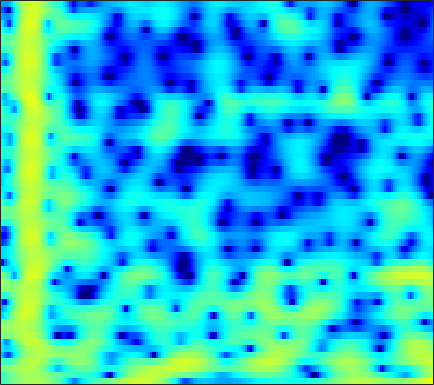

Values plotted in this chart, from the file beside it:
-4.7469, -4.0614, -3.184, -2.3697, -1.7943, -1.0951, -0.47284, -0.047829, 0.4496, 0.8746, 1.2282, 1.4605, 1.7124, 1.9007, 1.999, 2.0699, 2.0668, 2.0144, 1.8824, 1.6641, 1.3624, 1.0692, 0.60297, 0.032085
-4.915, -4.135, -3.131, -2.197, -1.558, -0.7915, -0.1232, 0.3129, 0.8104, 1.216, 1.534, 1.715, 1.881, 1.964, 1.974, 1.915, 1.781, 1.629, 1.368, 1.043, 0.66, 0.3432, -0.11, -0.5896
-0.7332, -0.5022, -0.1586, 0.2133, 0.5052, 0.903, 1.295, 1.575, 1.917, 2.208, 2.435, 2.552, 2.625, 2.591, 2.489, 2.241, 1.845, 1.445, 0.7572, -0.1259, -1.228, -2.237, -3.806, -5.655
-3.508, -3.886, -4.184, -4.11, -3.781, -3.026, -2.05, -1.268, -0.2541, 0.6664, 1.455, 1.951, 2.462, 2.809, 2.962, 3.02, 2.906, 2.706, 2.282, 1.698, 0.9296, 0.2452, -0.7836, -1.871
-9.338, -11.51, -15.38, -18.68, -16.62, -11.99, -8.455, -6.391, -4.18, -2.423, -0.9992, -0.1232, 0.8248, 1.549, 1.963, 2.355, 2.581, 2.649, 2.626, 2.483, 2.251, 2.033, 1.714, 1.39
-7.653, -8.598, -9.393, -9.401, -8.88, -7.637, -6.048, -4.795, -3.168, -1.694, -0.4155, 0.4066, 1.318, 2.011, 2.399, 2.752, 2.913, 2.923, 2.817, 2.577, 2.227, 1.911, 1.438, 0.9334
-6.687, -9.203, -12.67, -12.35, -9.665, -6.267, -3.619, -2.036, -0.3091, 1.067, 2.147, 2.78, 3.41, 3.811, 3.966, 3.981, 3.784, 3.491, 2.922, 2.154, 1.182, 0.3313, -0.9517, -2.347
0.3925, 0.08667, -0.1365, -0.1119, 0.07572, 0.5076, 1.066, 1.514, 2.09, 2.596, 2.991, 3.198, 3.333, 3.292, 3.143, 2.746, 2.141, 1.531, 0.4893, -0.8505, -2.542, -4.086, -6.626, -9.944
1.461, 1.383, 1.371, 1.462, 1.59, 1.813, 2.074, 2.278, 2.528, 2.719, 2.816, 2.814, 2.693, 2.421, 2.108, 1.53, 0.7786, 0.0845, -1.018, -2.315, -3.801, -5.031, -6.823, -8.692
-0.4469, -0.4524, -0.2206, 0.2216, 0.6447, 1.252, 1.846, 2.249, 2.703, 3.031, 3.213, 3.244, 3.131, 2.827, 2.485, 1.845, 1.013, 0.2653, -0.8696, -2.133, -3.47, -4.478, -5.731, -6.802
-9.414, -8.91, -6.529, -3.999, -2.357, -0.5099, 1.002, 1.932, 2.93, 3.663, 4.141, 4.335, 4.375, 4.149, 3.812, 3.109, 2.116, 1.172, -0.3811, -2.319, -4.689, -6.73, -9.63, -11.73
-11.81, -11.66, -9.677, -7.049, -5.088, -2.708, -0.6352, 0.6856, 2.138, 3.241, 4.018, 4.396, 4.637, 4.56, 4.322, 3.744, 2.855, 1.975, 0.4768, -1.409, -3.723, -5.758, -8.657, -10.63
-13.61, -20.05, -20.65, -11.94, -8.176, -4.606, -1.997, -0.4683, 1.162, 2.4, 3.287, 3.743, 4.09, 4.18, 4.067, 3.705, 3.111, 2.526, 1.597, 0.5343, -0.6178, -1.482, -2.538, -3.408
-3.881, -4.55, -4.696, -3.999, -3.148, -1.844, -0.5476, 0.3409, 1.372, 2.215, 2.856, 3.206, 3.498, 3.578, 3.493, 3.208, 2.728, 2.248, 1.468, 0.5522, -0.4648, -1.243, -2.29, -3.306
1.03, 0.5915, 0.1853, 0.005622, 0.02678, 0.2097, 0.5696, 0.9129, 1.434, 1.961, 2.432, 2.723, 2.976, 3.062, 2.996, 2.712, 2.196, 1.645, 0.6957, -0.4985, -1.904, -3.087, -4.769, -6.45
2.57, 1.839, 0.9017, 0.05362, -0.4681, -0.9076, -0.9589, -0.6829, 0.03107, 0.9547, 1.897, 2.513, 3.171, 3.559, 3.664, 3.526, 3.053, 2.47, 1.353, -0.1941, -2.271, -4.261, -7.699, -12.57
1.111, -0.03803, -1.707, -3.737, -5.728, -9.375, -12.95, -10.86, -5.883, -2.177, 0.4606, 1.943, 3.363, 4.292, 4.701, 4.893, 4.696, 4.296, 3.423, 2.145, 0.4546, -1.083, -3.476, -6.076
-5.825, -6.872, -7.499, -7.77, -8.024, -8.379, -8.135, -7.093, -4.788, -2.277, -0.07923, 1.261, 2.678, 3.705, 4.222, 4.605, 4.651, 4.479, 3.996, 3.235, 2.24, 1.348, 0.006256, -1.458
-19.93, -22.08, -14.71, -10.7, -8.732, -6.752, -5.105, -3.946, -2.455, -1.018, 0.3054, 1.194, 2.204, 2.969, 3.388, 3.731, 3.841, 3.777, 3.506, 3.05, 2.425, 1.865, 1.024, 0.0749
-8.696, -8.978, -8.666, -7.79, -6.889, -5.565, -4.19, -3.163, -1.856, -0.6492, 0.4248, 1.123, 1.911, 2.504, 2.816, 3.056, 3.101, 3.015, 2.752, 2.355, 1.849, 1.431, 0.8379, 0.2461
-8.771, -9.029, -8.772, -7.885, -6.948, -5.488, -3.945, -2.807, -1.376, -0.09367, 0.9988, 1.694, 2.417, 2.917, 3.135, 3.218, 3.063, 2.799, 2.271, 1.575, 0.7914, 0.1978, -0.4947, -0.9663
-16.92, -18.76, -16.65, -12.8, -10.16, -7.112, -4.503, -2.794, -0.8232, 0.8087, 2.131, 2.916, 3.682, 4.14, 4.28, 4.187, 3.756, 3.198, 2.109, 0.5778, -1.449, -3.287, -5.78, -6.941
-19.22, -21.47, -20.68, -16.55, -13.06, -8.868, -5.416, -3.276, -0.9151, 0.9558, 2.409, 3.232, 4.036, 4.493, 4.613, 4.472, 3.978, 3.358, 2.15, 0.4357, -1.92, -4.205, -7.839, -9.711
-14.4, -17.14, -17.98, -14.28, -11.17, -7.638, -4.756, -2.956, -0.948, 0.6635, 1.909, 2.637, 3.327, 3.724, 3.836, 3.748, 3.401, 2.981, 2.231, 1.307, 0.2902, -0.4615, -1.301, -1.821
-5.358, -5.743, -5.777, -5.234, -4.536, -3.361, -2.082, -1.136, 0.03714, 1.059, 1.896, 2.389, 2.847, 3.084, 3.118, 2.982, 2.652, 2.297, 1.716, 1.057, 0.3821, -0.09284, -0.6417, -1.078
-1.39, -1.627, -1.747, -1.623, -1.373, -0.8659, -0.2172, 0.3204, 1.045, 1.715, 2.272, 2.591, 2.861, 2.924, 2.825, 2.496, 1.945, 1.399, 0.5197, -0.4554, -1.414, -2.029, -2.611, -2.87
-0.2097, -0.6687, -1.116, -1.288, -1.187, -0.7526, -0.04812, 0.5812, 1.446, 2.242, 2.892, 3.248, 3.518, 3.526, 3.341, 2.813, 1.933, 1.007, -0.6365, -2.831, -5.626, -7.911, -9.605, -8.249
-1.977, -3.247, -5.077, -6.575, -6.778, -5.394, -3.155, -1.513, 0.374, 1.868, 2.99, 3.594, 4.092, 4.249, 4.141, 3.681, 2.834, 1.915, 0.254, -2.016, -5.01, -7.558, -9.505, -7.729
-5.369, -6.987, -9.998, -14.46, -16.22, -11.24, -6.533, -3.963, -1.38, 0.5271, 1.91, 2.677, 3.371, 3.717, 3.763, 3.561, 3.075, 2.548, 1.663, 0.6484, -0.3537, -0.9914, -1.553, -1.716
-7.545, -7.536, -7.442, -7.091, -6.53, -5.338, -3.789, -2.544, -0.9546, 0.4431, 1.587, 2.258, 2.908, 3.28, 3.382, 3.295, 2.98, 2.615, 1.992, 1.275, 0.5333, 0.003269, -0.5982, -1.052
-10.32, -8.796, -7.238, -5.891, -4.905, -3.565, -2.192, -1.168, 0.1356, 1.303, 2.293, 2.889, 3.459, 3.773, 3.836, 3.686, 3.277, 2.803, 1.969, 0.9399, -0.2283, -1.128, -2.243, -3.084
-9.323, -8.719, -7.856, -6.752, -5.693, -4.024, -2.248, -0.9536, 0.6282, 1.986, 3.077, 3.72, 4.329, 4.636, 4.663, 4.419, 3.836, 3.163, 1.917, 0.2106, -2.054, -4.212, -7.765, -11.21
-9.048, -10.89, -14.08, -15.31, -12.32, -7.764, -4.23, -2.142, 0.08611, 1.824, 3.15, 3.889, 4.586, 4.945, 4.994, 4.766, 4.188, 3.515, 2.26, 0.5428, -1.725, -3.849, -7.219, -10.3
-7.269, -8.807, -10.77, -11.21, -9.813, -6.949, -4.189, -2.399, -0.3914, 1.236, 2.51, 3.248, 3.95, 4.346, 4.445, 4.319, 3.905, 3.409, 2.514, 1.386, 0.08192, -0.9481, -2.299, -3.462
-4.616, -5.083, -5.436, -5.319, -4.895, -3.953, -2.718, -1.698, -0.3402, 0.9086, 1.978, 2.65, 3.316, 3.72, 3.848, 3.785, 3.467, 3.073, 2.373, 1.514, 0.5524, -0.2062, -1.198, -2.148
-4.402, -4.853, -5.28, -5.363, -5.121, -4.341, -3.128, -2.056, -0.5762, 0.8086, 2, 2.717, 3.444, 3.881, 4.013, 3.93, 3.556, 3.097, 2.269, 1.238, 0.07651, -0.8102, -1.897, -2.767
-6.191, -7.102, -8.772, -10.91, -11.89, -10.08, -6.473, -3.996, -1.273, 0.8446, 2.465, 3.391, 4.274, 4.774, 4.904, 4.755, 4.228, 3.574, 2.325, 0.6106, -1.597, -3.527, -6.121, -7.46
-8.375, -8.551, -9.668, -11.67, -12.73, -10.62, -6.634, -4.017, -1.215, 0.9381, 2.571, 3.518, 4.416, 4.929, 5.067, 4.916, 4.364, 3.667, 2.306, 0.3522, -2.398, -5.22, -10.38, -13.69
-7.749, -7.066, -6.488, -5.982, -5.481, -4.52, -3.234, -2.151, -0.6862, 0.6966, 1.893, 2.622, 3.378, 3.861, 4.032, 3.998, 3.655, 3.195, 2.323, 1.184, -0.1513, -1.18, -2.414, -3.22
-4.748, -4.668, -4.511, -4.256, -3.978, -3.447, -2.725, -2.063, -1.06, -0.001781, 1.012, 1.698, 2.459, 3.013, 3.271, 3.401, 3.289, 3.06, 2.568, 1.918, 1.163, 0.5697, -0.2164, -0.9635
-2.844, -3.387, -4.028, -4.579, -4.88, -5.014, -4.688, -4.068, -2.826, -1.375, 0.07573, 1.065, 2.153, 2.944, 3.338, 3.606, 3.602, 3.438, 3.037, 2.469, 1.789, 1.227, 0.4604, -0.3306
-2.727, -3.901, -5.402, -7.003, -8.474, -11.16, -13.69, -12.03, -7.213, -3.263, -0.4099, 1.183, 2.765, 3.799, 4.267, 4.517, 4.386, 4.061, 3.392, 2.511, 1.523, 0.7873, -0.1179, -0.8822
-6.142, -8.736, -10.25, -9.674, -9.327, -9.56, -9.541, -8.003, -4.529, -1.242, 1.378, 2.876, 4.299, 5.15, 5.442, 5.391, 4.843, 4.1, 2.657, 0.7082, -1.627, -3.356, -4.865, -4.962
-7.178, -10.43, -11.22, -8.22, -6.182, -4.088, -2.366, -1.144, 0.4649, 2.006, 3.342, 4.154, 4.921, 5.298, 5.298, 4.899, 3.999, 2.952, 0.9534, -1.948, -6.299, -11.34, -18.68, -11.95
-2.459, -2.922, -3.066, -2.656, -2.085, -1.13, -0.08324, 0.6973, 1.691, 2.596, 3.34, 3.756, 4.105, 4.175, 4.026, 3.535, 2.696, 1.836, 0.3832, -1.366, -3.255, -4.569, -5.896, -6.584
-2.065, -1.996, -1.746, -1.298, -0.8528, -0.1564, 0.6083, 1.191, 1.933, 2.576, 3.09, 3.368, 3.563, 3.534, 3.36, 2.915, 2.234, 1.577, 0.5342, -0.6544, -1.916, -2.871, -4.087, -5.229
-3.71, -3.347, -2.762, -2.047, -1.425, -0.516, 0.4208, 1.107, 1.95, 2.663, 3.21, 3.499, 3.701, 3.685, 3.525, 3.114, 2.484, 1.87, 0.893, -0.2478, -1.52, -2.531, -3.924, -5.331
-6.916, -6.636, -6.012, -4.912, -3.812, -2.178, -0.5699, 0.5291, 1.796, 2.817, 3.577, 3.97, 4.269, 4.309, 4.169, 3.758, 3.091, 2.426, 1.32, -0.02775, -1.603, -2.92, -4.815, -6.771
-11.36, -13.58, -16.77, -12.98, -8.931, -4.853, -1.889, -0.1671, 1.623, 2.956, 3.923, 4.42, 4.807, 4.893, 4.766, 4.342, 3.626, 2.893, 1.627, 0.01462, -1.988, -3.803, -6.716, -10.34
-8.899, -9.967, -10.65, -9.012, -6.827, -3.92, -1.472, 0.04009, 1.673, 2.937, 3.844, 4.323, 4.698, 4.779, 4.654, 4.237, 3.53, 2.803, 1.557, -0.03166, -2.013, -3.798, -6.68, -10.26
-4.267, -4.274, -4.007, -3.353, -2.638, -1.494, -0.2689, 0.6235, 1.714, 2.633, 3.341, 3.723, 4.024, 4.08, 3.954, 3.567, 2.926, 2.283, 1.224, -0.0666, -1.568, -2.811, -4.587, -6.404
-2.304, -2.352, -2.244, -1.923, -1.533, -0.8459, -0.02796, 0.6266, 1.49, 2.256, 2.897, 3.252, 3.536, 3.59, 3.468, 3.094, 2.487, 1.894, 0.9429, -0.145, -1.313, -2.205, -3.362, -4.449
-2.232, -2.644, -3.007, -3.029, -2.763, -2.039, -1.017, -0.1548, 0.9899, 2.032, 2.876, 3.355, 3.755, 3.864, 3.75, 3.33, 2.616, 1.899, 0.7351, -0.5665, -1.866, -2.725, -3.596, -4.125
-4.061, -5.442, -7.423, -8.872, -8.737, -6.726, -4.006, -2.089, 0.09989, 1.878, 3.225, 3.972, 4.622, 4.867, 4.783, 4.299, 3.358, 2.325, 0.4617, -2.026, -5.072, -7.275, -8.259, -6.8
-7.265, -9.257, -12.86, -18.05, -18.7, -12.23, -7.169, -4.297, -1.276, 1.059, 2.845, 3.843, 4.756, 5.203, 5.229, 4.849, 3.957, 2.922, 0.9614, -1.846, -5.779, -9.308, -10.62, -7.327
-11.22, -12.24, -13.41, -13.72, -12.98, -10.77, -7.768, -5.464, -2.629, -0.2174, 1.677, 2.793, 3.868, 4.5, 4.691, 4.582, 4.081, 3.464, 2.374, 1.063, -0.2774, -1.138, -1.903, -2.213
-15.52, -16.43, -19.75, -29.36, -24.46, -14.72, -9.313, -6.326, -3.154, -0.7008, 1.228, 2.349, 3.456, 4.148, 4.422, 4.479, 4.221, 3.845, 3.149, 2.295, 1.361, 0.6562, -0.2414, -1.075
-12.67, -12.59, -12.72, -12.38, -11.28, -8.832, -6.015, -4.019, -1.655, 0.2955, 1.87, 2.797, 3.718, 4.287, 4.492, 4.491, 4.189, 3.787, 3.026, 2.065, 0.9487, 0.05326, -1.167, -2.338
